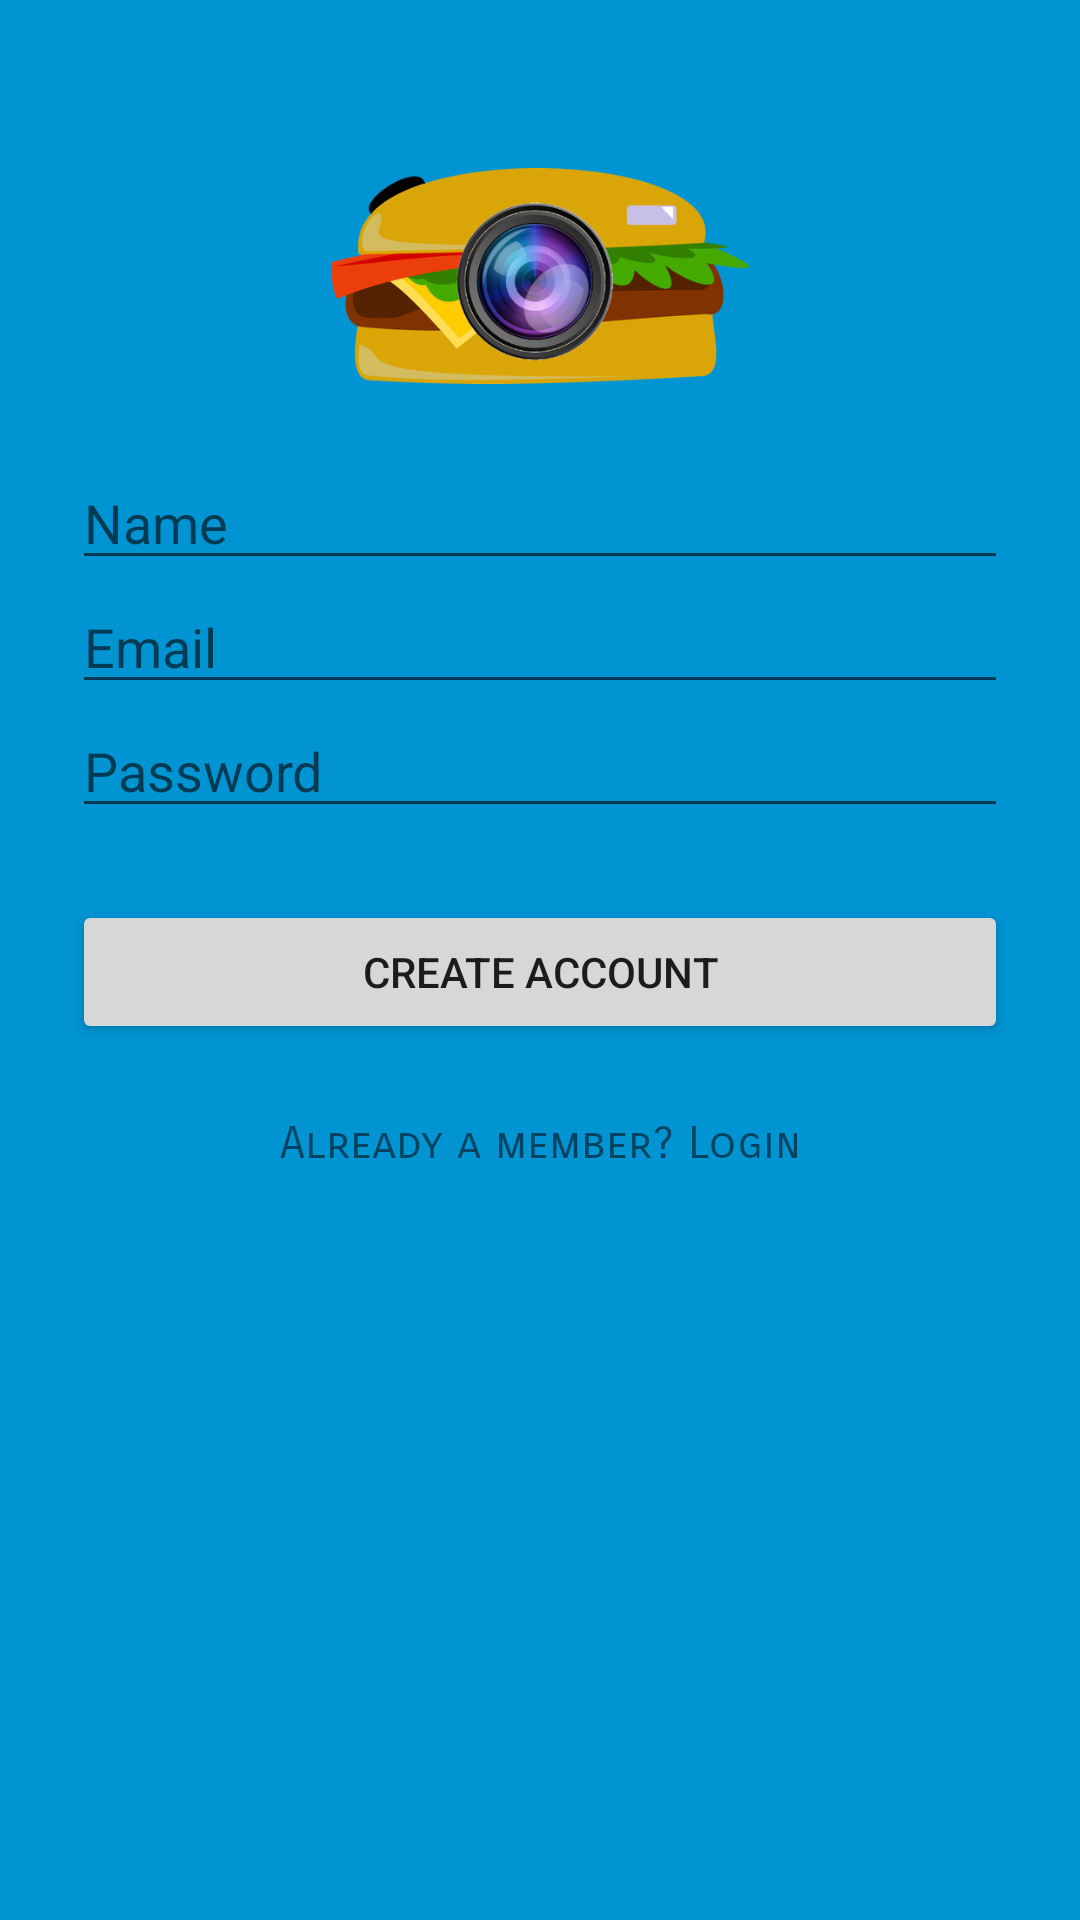

This screen was rendered from an Android layout file. Write that file and the resources it references.
<!-- AndroidManifest.xml: application theme AppTheme -->
<!-- res/layout/activity_signup.xml -->
<?xml version="1.0" encoding="utf-8"?>
<ScrollView
    xmlns:android="http://schemas.android.com/apk/res/android"
    android:layout_width="fill_parent"
    android:layout_height="fill_parent"
    android:fitsSystemWindows="true"
    android:background="@color/richBlue">

    <LinearLayout
        android:orientation="vertical"
        android:layout_width="match_parent"
        android:layout_height="wrap_content"
        android:paddingTop="56dp"
        android:paddingLeft="24dp"
        android:paddingRight="24dp">

        <ImageView android:src="@drawable/chew_snap_logo"
            android:layout_width="wrap_content"
            android:layout_height="72dp"
            android:layout_marginBottom="24dp"
            android:layout_gravity="center_horizontal" />

        
        <EditText android:id="@+id/signupName"
            android:layout_width="match_parent"
            android:layout_height="wrap_content"
            android:inputType="textCapWords"
            android:hint="Name" />

        
        <EditText android:id="@+id/signupEmail"
            android:layout_width="match_parent"
            android:layout_height="wrap_content"
            android:inputType="textEmailAddress"
            android:hint="Email" />

        
        <EditText android:id="@+id/signupPassword"
            android:layout_width="match_parent"
            android:layout_height="wrap_content"
            android:inputType="textPassword"
            android:hint="Password"/>

        
        <Button
            android:id="@+id/btn_signup"
            android:layout_width="fill_parent"
            android:layout_height="wrap_content"
            android:layout_marginTop="24dp"
            android:layout_marginBottom="24dp"
            android:padding="12dp"
            android:text="Create Account"/>

        <TextView android:id="@+id/link_login"
            android:layout_width="fill_parent"
            android:layout_height="wrap_content"
            android:layout_marginBottom="24dp"
            android:text="Already a member? Login"
            android:gravity="center"
            android:fontFamily="sans-serif-smallcaps"
            android:textSize="15sp" />

    </LinearLayout>
</ScrollView>
<!-- resources referenced by this layout -->
<resources>
  <color name="richBlue">#0094d3</color>
  <!-- drawable chew_snap_logo: png bitmap (drawable, 92009 bytes) -->
  <style name="AppTheme" parent="Theme.AppCompat.Light.DarkActionBar">
          
          <item name="colorPrimary">@color/colorPrimary</item>
          <item name="colorPrimaryDark">@color/colorPrimaryDark</item>
          <item name="colorAccent">@color/colorAccent</item>
      </style>
  <color name="colorPrimary">#6e7fde</color>
  <color name="colorPrimaryDark">#303F9F</color>
  <color name="colorAccent">#FF4081</color>
</resources>
